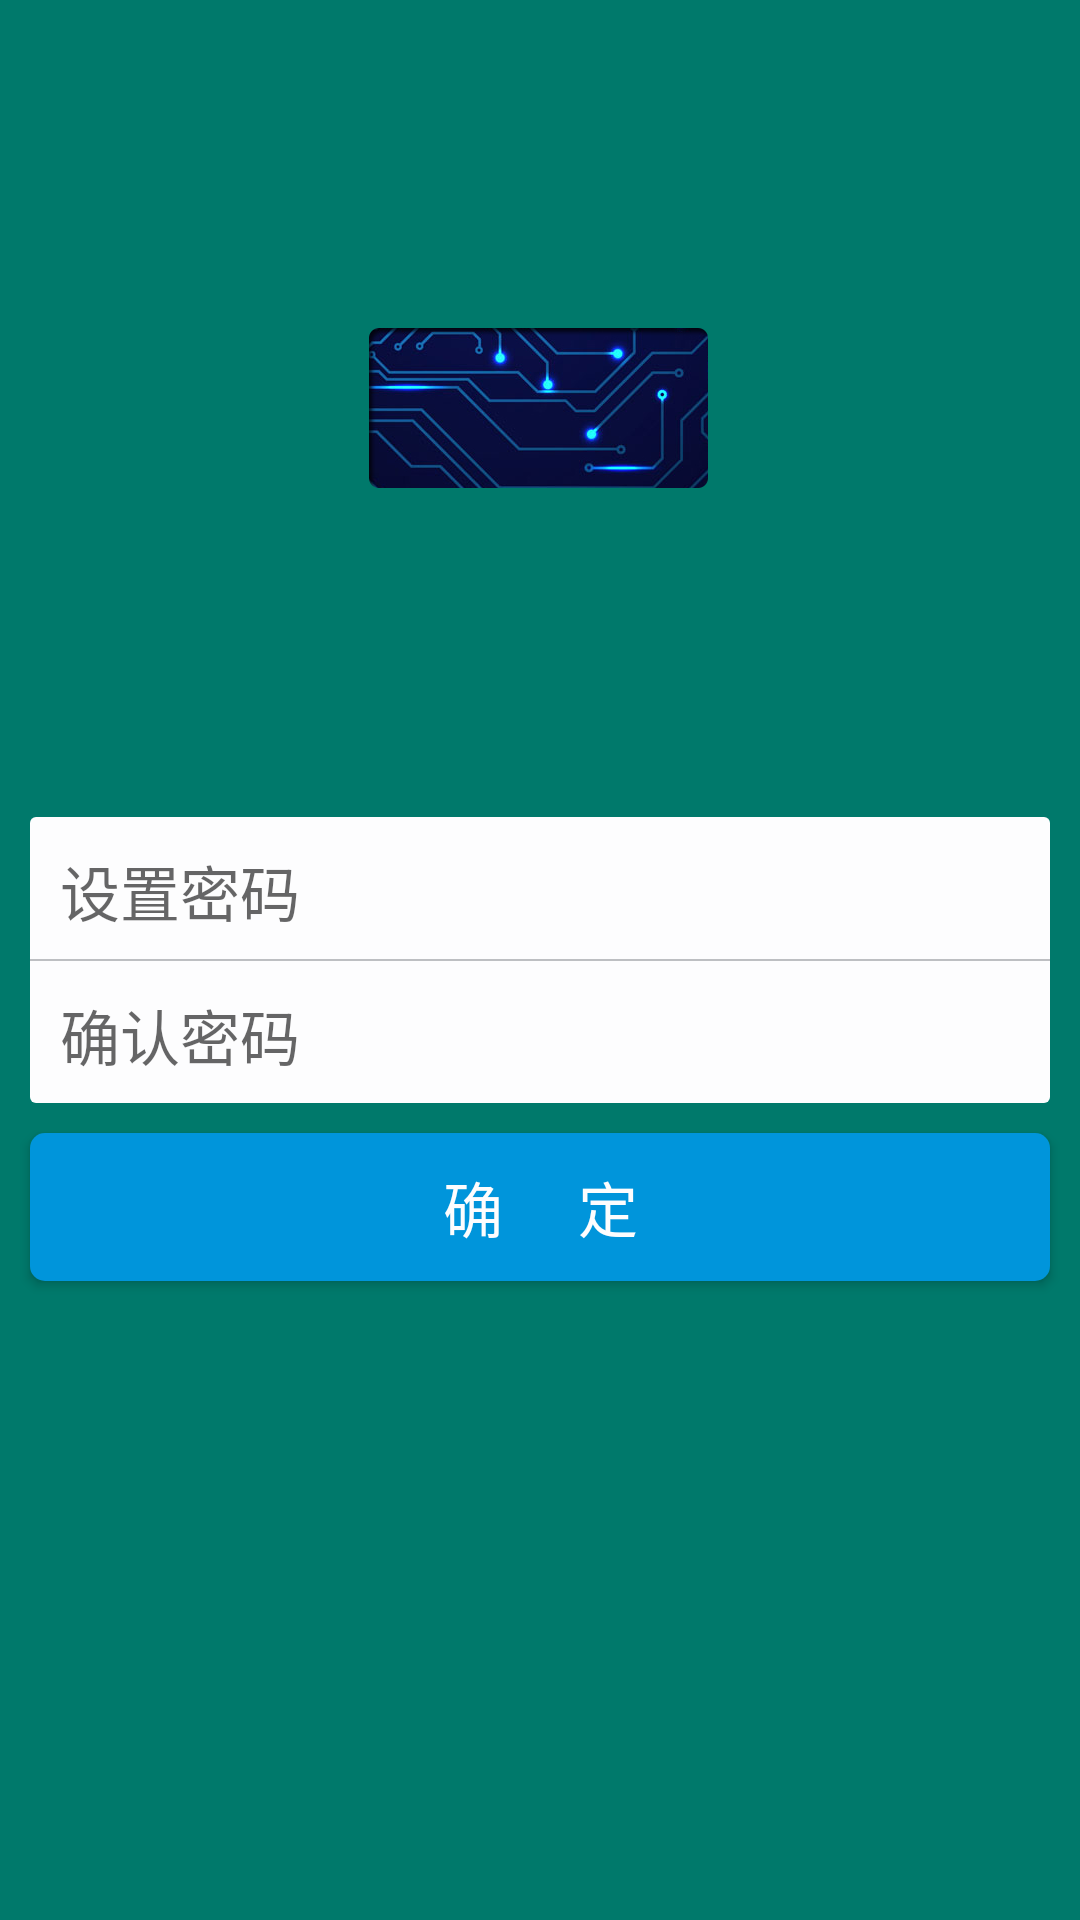

Android layout source for this screen:
<!-- AndroidManifest.xml: activity theme AppTheme.NoActionBar -->
<!-- res/layout/activity_splash.xml -->
<?xml version="1.0" encoding="utf-8"?>
<RelativeLayout xmlns:android="http://schemas.android.com/apk/res/android"
    android:layout_width="match_parent"
    android:layout_height="match_parent"
    android:background="@color/darkgreen">

    <LinearLayout
        android:layout_above="@+id/enterArea"
        android:orientation="horizontal"
        android:gravity="center"
        android:layout_width="match_parent"
        android:layout_height="match_parent">
        <ImageView
            android:src="@mipmap/icon_banner"
            android:layout_width="wrap_content"
            android:layout_height="wrap_content" />
    </LinearLayout>

    <RelativeLayout
        android:layout_centerInParent="true"
        android:id="@+id/enterArea"
        android:layout_width="match_parent"
        android:layout_height="wrap_content">

        <LinearLayout
            android:id="@+id/normalCode"
            android:layout_width="match_parent"
            android:layout_height="wrap_content"
            android:layout_marginLeft="10dp"
            android:layout_marginRight="10dp"
            android:visibility="gone"
            android:background="@drawable/edit_border">

            <EditText
                android:id="@+id/password"
                android:layout_width="match_parent"
                android:layout_height="wrap_content"
                android:background="@null"
                android:paddingBottom="8dp"
                android:paddingLeft="10dp"
                android:hint="输入密码"
                android:inputType="textPassword"
                android:paddingTop="10dp"
                android:textSize="20sp" />
        </LinearLayout>

        <LinearLayout
            android:id="@+id/enterCode"
            android:layout_width="match_parent"
            android:layout_height="wrap_content"
            android:layout_marginLeft="10dp"
            android:layout_marginRight="10dp"
            android:background="@drawable/edit_border"
            android:orientation="vertical">

            <EditText
                android:id="@+id/first"
                android:layout_width="match_parent"
                android:layout_height="wrap_content"
                android:background="@null"
                android:paddingBottom="8dp"
                android:paddingLeft="10dp"
                android:paddingTop="10dp"
                android:hint="设置密码"
                android:inputType="textPassword"
                android:textSize="20sp" />

            <ImageView
                android:layout_width="match_parent"
                android:layout_height="2px"
                android:background="@color/divider"
                android:paddingLeft="3dp"
                android:paddingRight="3dp" />

            <EditText
                android:id="@+id/confirm"
                android:layout_width="match_parent"
                android:layout_height="wrap_content"
                android:background="@null"
                android:paddingBottom="8dp"
                android:paddingLeft="10dp"
                android:inputType="textPassword"
                android:hint="确认密码"
                android:paddingTop="10dp"
                android:textSize="20sp" />
        </LinearLayout>
    </RelativeLayout>

    <Button
        android:id="@+id/login"
        android:paddingTop="10dp"
        android:paddingBottom="10dp"
        android:textSize="20sp"
        android:textColor="@color/milkwhite"
        android:layout_marginTop="10dp"
        android:layout_marginLeft="10dp"
        android:layout_marginRight="10dp"
        android:layout_width="match_parent"
        android:layout_height="wrap_content"
        android:layout_below="@+id/enterArea"
        android:background="@drawable/btn_shape"
        android:text="确     定" />
</RelativeLayout>
<!-- resources referenced by this layout -->
<resources>
  <color name="darkgreen">#00796B</color>
  <color name="divider">#bdbfc2</color>
  <color name="milkwhite">#FDFDFE</color>
  <!-- drawable btn_shape (drawable) -->
  <?xml version="1.0" encoding="utf-8"?>
  <shape xmlns:android="http://schemas.android.com/apk/res/android">
      <solid android:color="@color/lightblue" />
      <corners android:radius="5dp" />
  </shape>
  <!-- drawable edit_border (drawable) -->
  <?xml version="1.0" encoding="utf-8"?>
  <shape xmlns:android="http://schemas.android.com/apk/res/android"
      android:shape="rectangle">
  
      <corners android:radius="2dp" />
      <solid android:color="@color/milkwhite" />
  </shape>
  <!-- mipmap icon_banner: png bitmap (mipmap-xxhdpi, 80102 bytes) -->
  <style name="AppTheme.NoActionBar">
          <item name="windowActionBar">false</item>
          <item name="windowNoTitle">true</item>
          <item name="android:colorPrimary">@color/colorPrimary</item>
          <item name="android:colorPrimaryDark">@color/colorPrimaryDark</item>
          <item name="android:windowDrawsSystemBarBackgrounds">true</item>
          <item name="android:statusBarColor">@color/colorPrimaryDark</item>
      </style>
  <color name="lightblue">#0095DB</color>
  <color name="colorPrimary">#3F51B5</color>
  <color name="colorPrimaryDark">#303F9F</color>
</resources>
